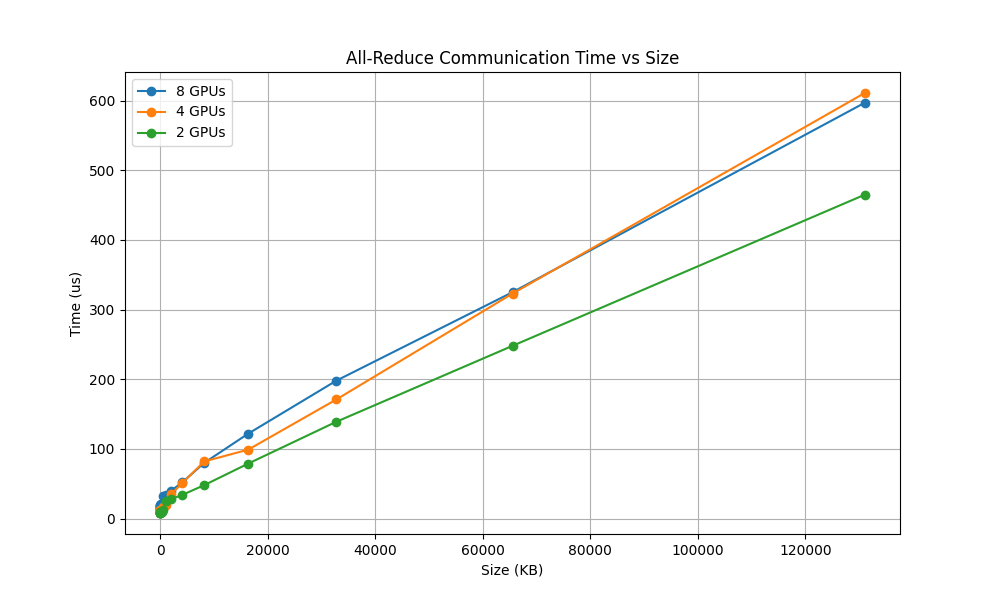

The table this chart was drawn from, first rows:
gpu, num_nodes, num_gpus_per_node, dtype, size(kb), time(us)
H100-SXM-80GB, 1, 8, half, 0, 14.0
H100-SXM-80GB, 1, 4, half, 0, 10.0
H100-SXM-80GB, 1, 2, half, 0, 8.0
H100-SXM-80GB, 1, 8, half, 1, 15.0
H100-SXM-80GB, 1, 4, half, 1, 11.0
H100-SXM-80GB, 1, 2, half, 1, 8.0
H100-SXM-80GB, 1, 8, half, 2, 16.0
H100-SXM-80GB, 1, 4, half, 2, 11.0
H100-SXM-80GB, 1, 2, half, 2, 8.0
H100-SXM-80GB, 1, 8, half, 4, 17.0
H100-SXM-80GB, 1, 4, half, 4, 12.0
H100-SXM-80GB, 1, 2, half, 4, 8.0
H100-SXM-80GB, 1, 8, half, 8, 18.0
H100-SXM-80GB, 1, 4, half, 8, 11.0
H100-SXM-80GB, 1, 2, half, 8, 8.0
H100-SXM-80GB, 1, 8, half, 16, 19.0
H100-SXM-80GB, 1, 4, half, 16, 13.0
H100-SXM-80GB, 1, 2, half, 16, 9.0
H100-SXM-80GB, 1, 8, half, 32, 20.0
H100-SXM-80GB, 1, 4, half, 32, 13.0
H100-SXM-80GB, 1, 2, half, 32, 9.0
H100-SXM-80GB, 1, 8, half, 64, 21.0
H100-SXM-80GB, 1, 4, half, 64, 13.0
H100-SXM-80GB, 1, 2, half, 64, 9.0
H100-SXM-80GB, 1, 8, half, 128, 21.0
H100-SXM-80GB, 1, 4, half, 128, 13.0
H100-SXM-80GB, 1, 2, half, 128, 9.0
H100-SXM-80GB, 1, 8, half, 256, 21.0
H100-SXM-80GB, 1, 4, half, 256, 14.0
H100-SXM-80GB, 1, 2, half, 256, 10.0
H100-SXM-80GB, 1, 8, half, 512, 32.0
H100-SXM-80GB, 1, 4, half, 512, 16.0
H100-SXM-80GB, 1, 2, half, 512, 12.0
H100-SXM-80GB, 1, 8, half, 1024, 34.0
H100-SXM-80GB, 1, 4, half, 1024, 20.0
H100-SXM-80GB, 1, 2, half, 1024, 25.0
H100-SXM-80GB, 1, 8, half, 2048, 40.0
H100-SXM-80GB, 1, 4, half, 2048, 35.0
H100-SXM-80GB, 1, 2, half, 2048, 28.0
H100-SXM-80GB, 1, 8, half, 4096, 52.0
H100-SXM-80GB, 1, 4, half, 4096, 51.0
H100-SXM-80GB, 1, 2, half, 4096, 34.0
H100-SXM-80GB, 1, 8, half, 8192, 80.0
H100-SXM-80GB, 1, 4, half, 8192, 82.0
H100-SXM-80GB, 1, 2, half, 8192, 48.0
H100-SXM-80GB, 1, 8, half, 16384, 122.0
H100-SXM-80GB, 1, 4, half, 16384, 99.0
H100-SXM-80GB, 1, 2, half, 16384, 79.0
H100-SXM-80GB, 1, 8, half, 32768, 198.0
H100-SXM-80GB, 1, 4, half, 32768, 171.0
H100-SXM-80GB, 1, 2, half, 32768, 139.0
H100-SXM-80GB, 1, 8, half, 65536, 325.0
H100-SXM-80GB, 1, 4, half, 65536, 323.0
H100-SXM-80GB, 1, 2, half, 65536, 248.0
H100-SXM-80GB, 1, 8, half, 131072, 597.0
H100-SXM-80GB, 1, 4, half, 131072, 611.0
H100-SXM-80GB, 1, 2, half, 131072, 465.0
